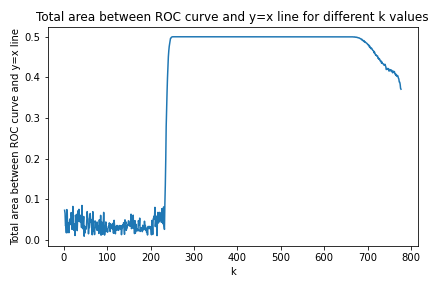

Data behind this chart, as committed beside it:
, 0
0, 0.07266
1, 0.06514
2, 0.03426
3, 0.03659
4, 0.01704
5, 0.0743
6, 0.07137
7, 0.01763
8, 0.03526
9, 0.04144
10, 0.01745
11, 0.0418
12, 0.05107
13, 0.04718
14, 0.03741
15, 0.06688
16, 0.05774
17, 0.02561
18, 0.03749
19, 0.08208
20, 0.02512
21, 0.03859
22, 0.02289
23, 0.03877
24, 0.01053
25, 0.06061
26, 0.05089
27, 0.0497
28, 0.06261
29, 0.02249
30, 0.05368
31, 0.07148
32, 0.04677
33, 0.07496
34, 0.04514
35, 0.04738
36, 0.04369
37, 0.06033
38, 0.04361
39, 0.03004
40, 0.08445
41, 0.04248
42, 0.02707
43, 0.04083
44, 0.05738
45, 0.008688
46, 0.03344
47, 0.01673
48, 0.03217
49, 0.02592
50, 0.02744
51, 0.05077
52, 0.06936
53, 0.05533
54, 0.05132
55, 0.01463
56, 0.03818
57, 0.02991
58, 0.04338
59, 0.06471
... 716 more rows
